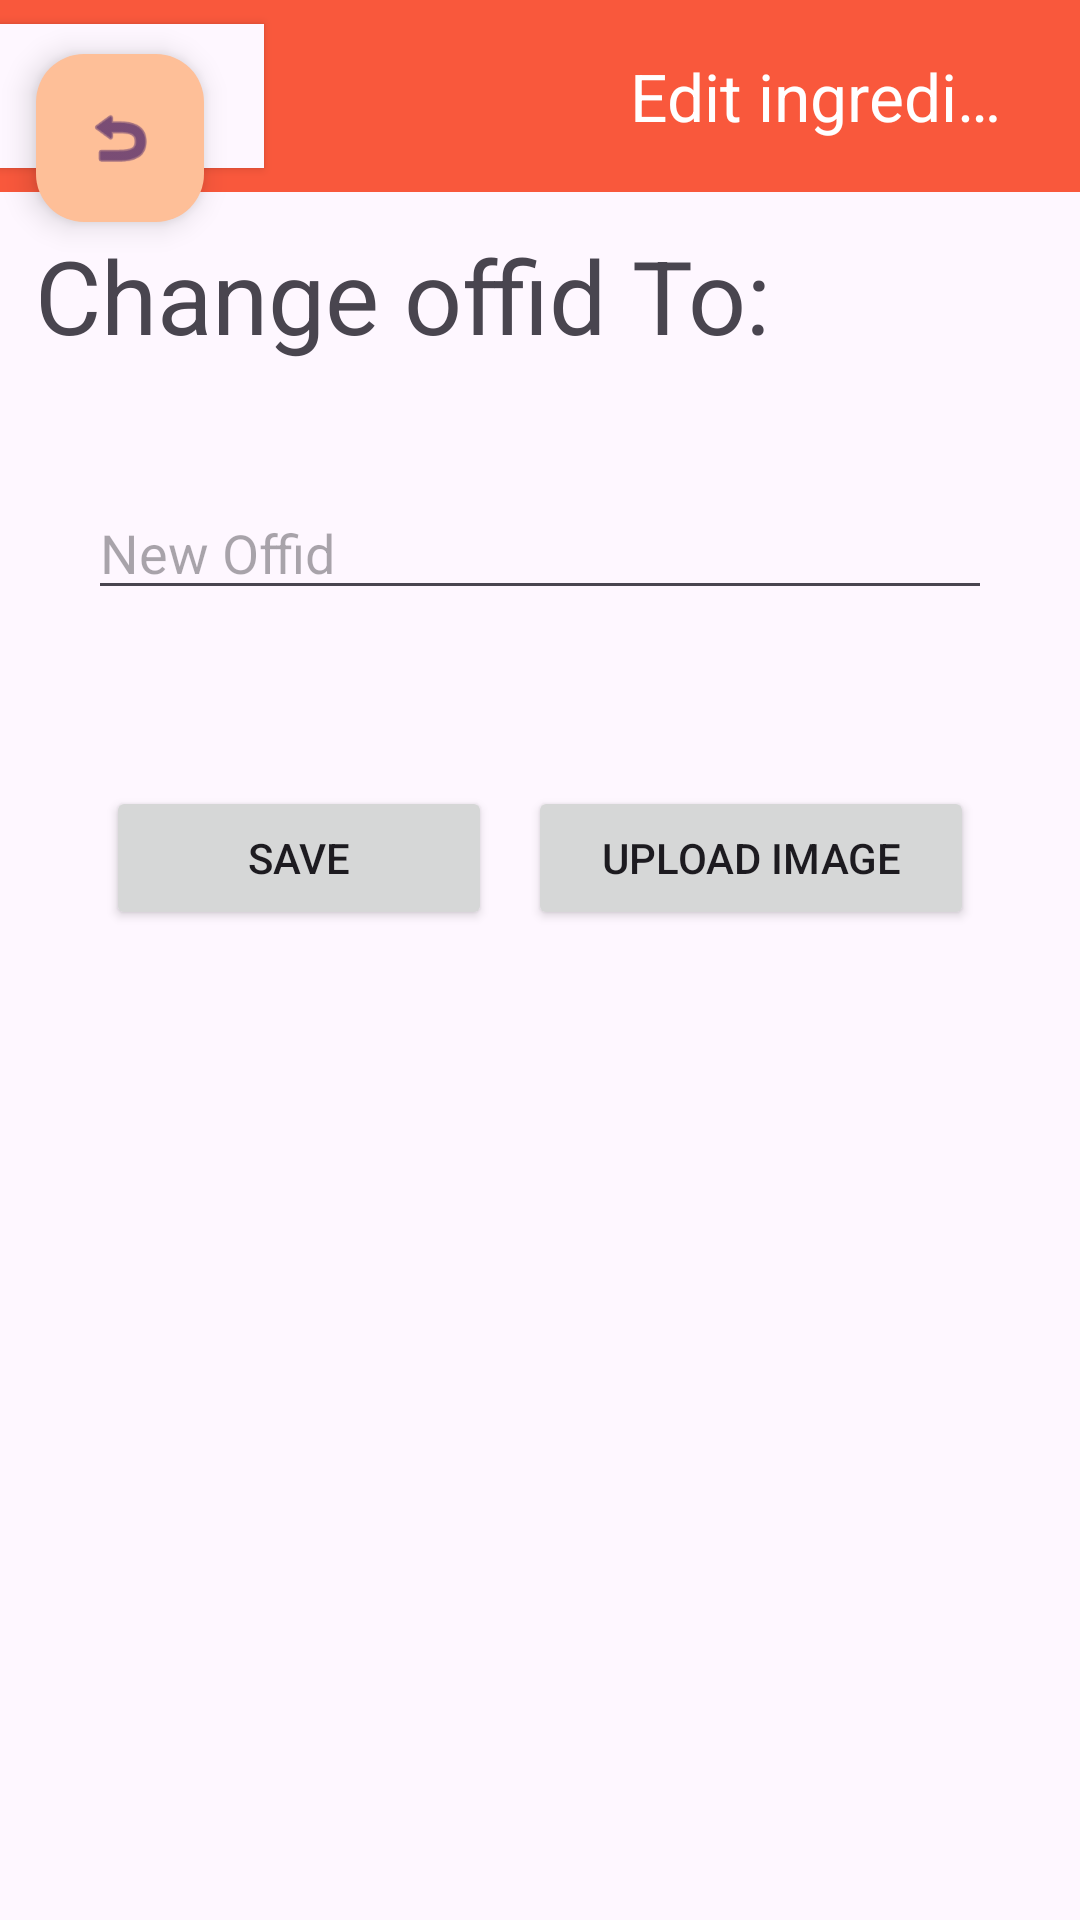

Write the Android layout XML for this screen, with the resource values it uses.
<!-- AndroidManifest.xml: application theme Theme.PantryPal -->
<!-- res/layout/activity_ingredient_edit.xml -->
<?xml version="1.0" encoding="utf-8"?>
<androidx.constraintlayout.widget.ConstraintLayout xmlns:android="http://schemas.android.com/apk/res/android"
    xmlns:app="http://schemas.android.com/apk/res-auto"
    xmlns:tools="http://schemas.android.com/tools"
    android:id="@+id/main"
    android:layout_width="match_parent"
    android:layout_height="match_parent"
    tools:context=".IngredientEditActivity">

    <com.google.android.material.floatingactionbutton.FloatingActionButton
        android:id="@+id/return_button2"
        android:layout_width="wrap_content"
        android:layout_height="wrap_content"
        android:clickable="true"
        android:contentDescription="Return to previous screen"
        android:cropToPadding="false"
        app:backgroundTint="?attr/colorAccent"
        app:layout_constraintStart_toStartOf="parent"
        app:layout_constraintTop_toTopOf="parent"
        app:srcCompat="@android:drawable/ic_menu_revert"
        app:useCompatPadding="true" />

    <androidx.constraintlayout.widget.ConstraintLayout
        android:layout_width="match_parent"
        android:layout_height="match_parent">

        <androidx.appcompat.widget.Toolbar
            android:id="@+id/toolbar"
            android:layout_width="match_parent"
            android:layout_height="?attr/actionBarSize"
            android:background="?attr/colorPrimary"
            android:elevation="0dp"
            android:theme="@style/Base.Theme.PantryPal"
            app:layout_constraintEnd_toEndOf="parent"
            app:layout_constraintHorizontal_bias="0.0"
            app:layout_constraintStart_toStartOf="parent"
            app:layout_constraintTop_toTopOf="parent"
            app:popupTheme="@style/Base.Theme.PantryPal"
            app:title="Edit ingredient"
            app:titleMarginStart="210dp"
            app:titleTextAppearance="@style/TextAppearance.AppCompat.Large"
            app:titleTextColor="#FFFFFF" />

        <Button
            android:id="@+id/nav_view"
            android:layout_width="wrap_content"
            android:layout_height="wrap_content"
            android:layout_gravity="start|left"
            android:layout_marginTop="8dp"
            android:background="?android:attr/windowBackground"
            android:text="Back"
            android:textSize="16sp"
            app:layout_constraintStart_toStartOf="parent"
            app:layout_constraintTop_toTopOf="parent" />

        <LinearLayout
            android:layout_width="match_parent"
            android:layout_height="0dp"
            android:orientation="vertical"
            app:layout_constraintBottom_toBottomOf="parent"
            app:layout_constraintEnd_toEndOf="parent"
            app:layout_constraintStart_toStartOf="parent"
            app:layout_constraintTop_toBottomOf="@id/toolbar">

            <TextView
                android:id="@+id/textView"
                android:layout_width="match_parent"
                android:layout_height="wrap_content"
                android:layout_margin="2mm"
                android:text="Change offid To:"
                android:textAppearance="@style/TextAppearance.AppCompat.Display1" />

            <EditText
                android:id="@+id/i_edittext"
                android:layout_width="match_parent"
                android:layout_height="wrap_content"
                android:layout_margin="5mm"
                android:ems="10"
                android:hint="New Offid"
                android:inputType="text" />

            <LinearLayout
                android:layout_width="match_parent"
                android:layout_height="wrap_content"
                android:layout_margin="5mm"
                android:orientation="horizontal">

                <Button
                    android:id="@+id/i_save"
                    android:layout_width="wrap_content"
                    android:layout_height="wrap_content"
                    android:layout_marginHorizontal="1mm"
                    android:layout_weight="1"
                    android:text="Save" />

                <Button
                    android:id="@+id/i_upload_image"
                    android:layout_width="wrap_content"
                    android:layout_height="wrap_content"
                    android:layout_marginHorizontal="1mm"
                    android:layout_weight=".6"
                    android:text="Upload Image" />
            </LinearLayout>
        </LinearLayout>

    </androidx.constraintlayout.widget.ConstraintLayout>
</androidx.constraintlayout.widget.ConstraintLayout>
<!-- resources referenced by this layout -->
<resources>
  <style name="Base.Theme.PantryPal" parent="Theme.Material3.DayNight.NoActionBar">
          
          <item name="colorPrimary">@color/colorPrimary</item>
          <item name="colorPrimaryDark">@color/colorPrimaryDark</item>
          <item name="colorAccent">@color/colorAccent</item>
      </style>
  <style name="Theme.PantryPal" parent="Base.Theme.PantryPal" />
  <color name="colorPrimary">#f9583c</color>
  <color name="colorPrimaryDark">#f73d2e</color>
  <color name="colorAccent">#febf98</color>
</resources>
